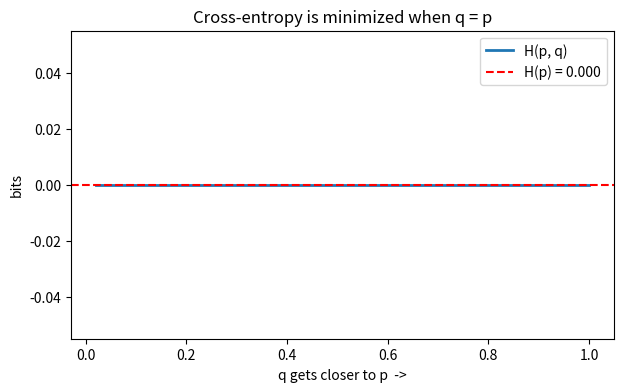

Source code (Python):
import numpy as np
import matplotlib.pyplot as plt
from collections import Counter
import heapq

rng = np.random.default_rng(20260302)
print("준비 완료")

def entropy(probs):
    p = np.asarray(probs, dtype=float)
    p = p[p > 0]                  # 0인 항은 제외
    # TODO 1: 엔트로피를 계산해 돌려주세요.  힌트: -(p * np.log2(p)).sum()
    return 0.0


print("공정한 동전     :", entropy([0.5, 0.5]))
print("치우친 동전 0.9 :", round(entropy([0.9, 0.1]), 4))
print("공정한 주사위   :", round(entropy([1 / 6] * 6), 4))
print("항상 같은 값    :", entropy([1.0, 0.0]))

text = ("""the probability of an event is a number between zero and one
the larger the probability the more likely the event is to occur
statistics is the science of learning from data
information theory measures how surprising an outcome is"""
        .lower().replace("\n", " "))

text = "".join(ch for ch in text if ch.isalpha() or ch == " ")

counts = Counter(text)
total = sum(counts.values())
symbols = sorted(counts)

# TODO 2: 각 글자의 확률(= 등장 횟수 / 전체 길이)을 배열로 만드세요
probs = np.zeros(len(symbols))

print("글자 종류:", len(symbols), "/ 전체 길이:", total)
print("가장 흔한 5개:", counts.most_common(5))
print(f"엔트로피 H = {entropy(probs):.4f} bits/char")
print(f"균등분포라면 = {np.log2(len(symbols)):.4f} bits/char")

def huffman(symbols, probs):
    # (확률, 순번, {글자: 부호}) 를 우선순위 큐에 넣고 작은 것 둘씩 합친다
    heap = [(p, i, {s: ""}) for i, (s, p) in enumerate(zip(symbols, probs))]
    heapq.heapify(heap)
    counter = len(symbols)
    while len(heap) > 1:
        p1, _, c1 = heapq.heappop(heap)
        p2, _, c2 = heapq.heappop(heap)
        merged = {s: "0" + code for s, code in c1.items()}
        merged.update({s: "1" + code for s, code in c2.items()})
        heapq.heappush(heap, (p1 + p2, counter, merged))
        counter += 1
    return heap[0][2]


codebook = huffman(symbols, probs)
for s in sorted(symbols, key=lambda x: -counts[x])[:6]:
    label = "(공백)" if s == " " else s
    print(f"{label:>6} p={counts[s] / total:.4f}  code={codebook[s]}  길이 {len(codebook[s])}")

H = entropy(probs)

# TODO 3: 평균 부호 길이 = sum(확률 x 부호 길이) 를 계산하세요
#         힌트: sum(probs[i] * len(codebook[s]) for i, s in enumerate(symbols))
avg_len = 0.0

print(f"엔트로피      H = {H:.4f} bits/char   <- 이론적 하한")
print(f"Huffman 평균 길이 = {avg_len:.4f} bits/char")
print(f"고정길이 부호라면 = {np.ceil(np.log2(len(symbols))):.0f} bits/char")

def kl(p, q):
    p, q = np.asarray(p, float), np.asarray(q, float)
    mask = p > 0
    if np.any(q[mask] == 0):
        return np.inf
    # TODO 4: KL divergence 를 계산해 돌려주세요
    #         힌트: (p[mask] * np.log2(p[mask] / q[mask])).sum()
    return 0.0


p = np.array([0.7, 0.2, 0.1])
q = np.array([1 / 3, 1 / 3, 1 / 3])

print(f"D_KL(p||q) = {kl(p, q):.4f}")
print(f"D_KL(q||p) = {kl(q, p):.4f}   <- 같은 값인가요?")
print(f"D_KL(p||p) = {kl(p, p):.4f}")

def cross_entropy(p, q):
    p, q = np.asarray(p, float), np.asarray(q, float)
    mask = p > 0
    # TODO 5: cross-entropy 를 계산해 돌려주세요.  힌트: -(p[mask] * np.log2(q[mask])).sum()
    return 0.0


p = np.array([0.7, 0.2, 0.1])
alphas = np.linspace(0.02, 1.0, 100)
ce = [cross_entropy(p, a * p + (1 - a) * np.array([1 / 3, 1 / 3, 1 / 3])) for a in alphas]

plt.figure(figsize=(7, 4))
plt.plot(alphas, ce, lw=2, label="H(p, q)")
plt.axhline(entropy(p), color="red", ls="--", label=f"H(p) = {entropy(p):.3f}")
plt.xlabel("q gets closer to p  ->")
plt.ylabel("bits")
plt.title("Cross-entropy is minimized when q = p")
plt.legend()
plt.show()
